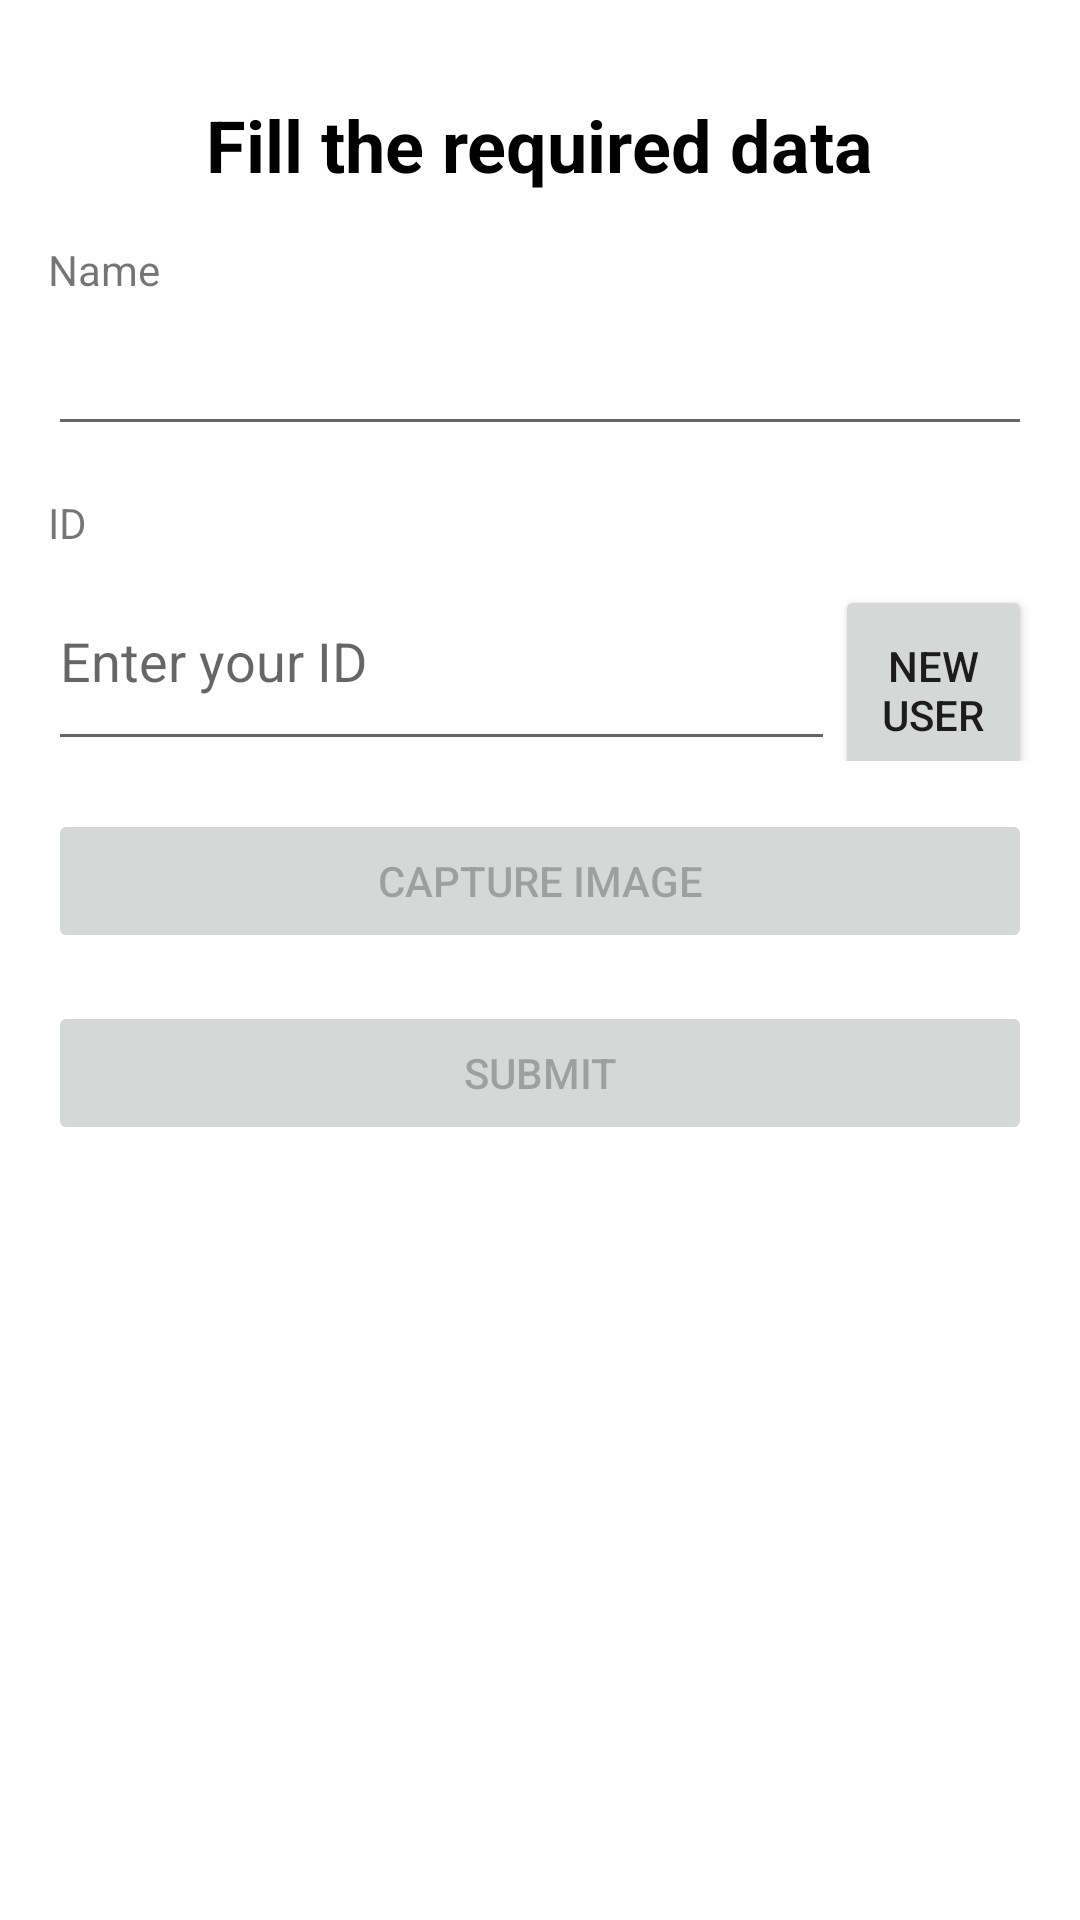

The Android layout XML behind this screen, and the referenced resources:
<!-- AndroidManifest.xml: application theme AppTheme -->
<!-- res/layout/fragment_start_screen.xml -->
<?xml version="1.0" encoding="utf-8"?>
<RelativeLayout xmlns:android="http://schemas.android.com/apk/res/android"
    xmlns:tools="http://schemas.android.com/tools"
    android:layout_width="match_parent"
    android:layout_height="match_parent"
    android:padding="16dp">

    <TextView
        android:id="@+id/title_start_screen"
        android:layout_width="wrap_content"
        android:layout_height="wrap_content"
        android:layout_centerHorizontal="true"
        android:layout_margin="16dp"
        android:text="@string/start_screen_title"
        android:textColor="@color/black"
        android:textSize="24sp"
        android:textStyle="bold" />


    <TextView
        android:id="@+id/labelName"
        android:layout_width="wrap_content"
        android:layout_height="wrap_content"
        android:layout_below="@+id/title_start_screen"
        android:text="Name" />

    <EditText
        android:id="@+id/editTextName"
        android:layout_width="match_parent"
        android:layout_height="wrap_content"
        android:layout_below="@id/labelName"
        android:layout_marginTop="8dp"
        android:inputType="textPersonName" />

    <TextView
        android:id="@+id/labelID"
        android:layout_width="wrap_content"
        android:layout_height="wrap_content"
        android:layout_below="@id/editTextName"
        android:layout_marginTop="16dp"
        android:text="ID" />

    <LinearLayout
        android:id="@+id/linearLayoutUserID"
        android:layout_width="match_parent"
        android:layout_height="wrap_content"
        android:layout_below="@id/labelID"
        android:orientation="horizontal">

        <EditText
            android:id="@+id/editTextID"
            android:layout_width="0dp"
            android:layout_height="70dp"
            android:layout_weight="4"
            android:hint="Enter your ID"
            android:inputType="number" />

        <Button
            android:id="@+id/buttonGenerateID"
            android:layout_width="0dp"
            android:layout_height="70dp"
            android:layout_weight="1"
            android:padding="5dp"
            android:text="New User" />

    </LinearLayout>


    <Button
        android:id="@+id/buttonCaptureImage"
        android:layout_width="match_parent"
        android:layout_height="wrap_content"
        android:layout_below="@id/linearLayoutUserID"
        android:layout_marginTop="16dp"
        android:enabled="false"
        android:text="Capture Image" />

    <Button
        android:id="@+id/buttonSubmit"
        android:layout_width="match_parent"
        android:layout_height="wrap_content"
        android:layout_below="@id/buttonCaptureImage"
        android:layout_marginTop="16dp"
        android:enabled="false"
        android:text="Submit" />


    <View
        android:id="@+id/loading_overlay_view"
        android:layout_width="match_parent"
        android:layout_height="match_parent"
        android:background="@android:color/transparent"
        android:clickable="true"
        android:visibility="gone"
        tools:visibility="visible" />

    <RelativeLayout
        android:id="@+id/loading_layout"
        android:layout_width="wrap_content"
        android:layout_height="wrap_content"
        android:layout_centerInParent="true"
        android:background="@android:color/white"
        android:elevation="5dp"
        android:padding="20dp"
        android:visibility="gone"
        tools:visibility="visible">


        <ProgressBar
            android:id="@+id/progress_circular"
            android:layout_width="wrap_content"
            android:layout_height="wrap_content"
            android:layout_centerHorizontal="true"
            android:textSize="20sp"
            android:textStyle="bold" />

        <TextView
            android:id="@+id/warning_message"
            android:layout_width="wrap_content"
            android:layout_height="wrap_content"
            android:layout_below="@+id/progress_circular"
            android:layout_centerHorizontal="true"
            android:layout_marginTop="10dp"
            android:text="Loading ..." />



    </RelativeLayout>

</RelativeLayout>
<!-- resources referenced by this layout -->
<resources>
  <color name="black">#000000</color>
  <string name="start_screen_title">Fill the required data</string>
</resources>
